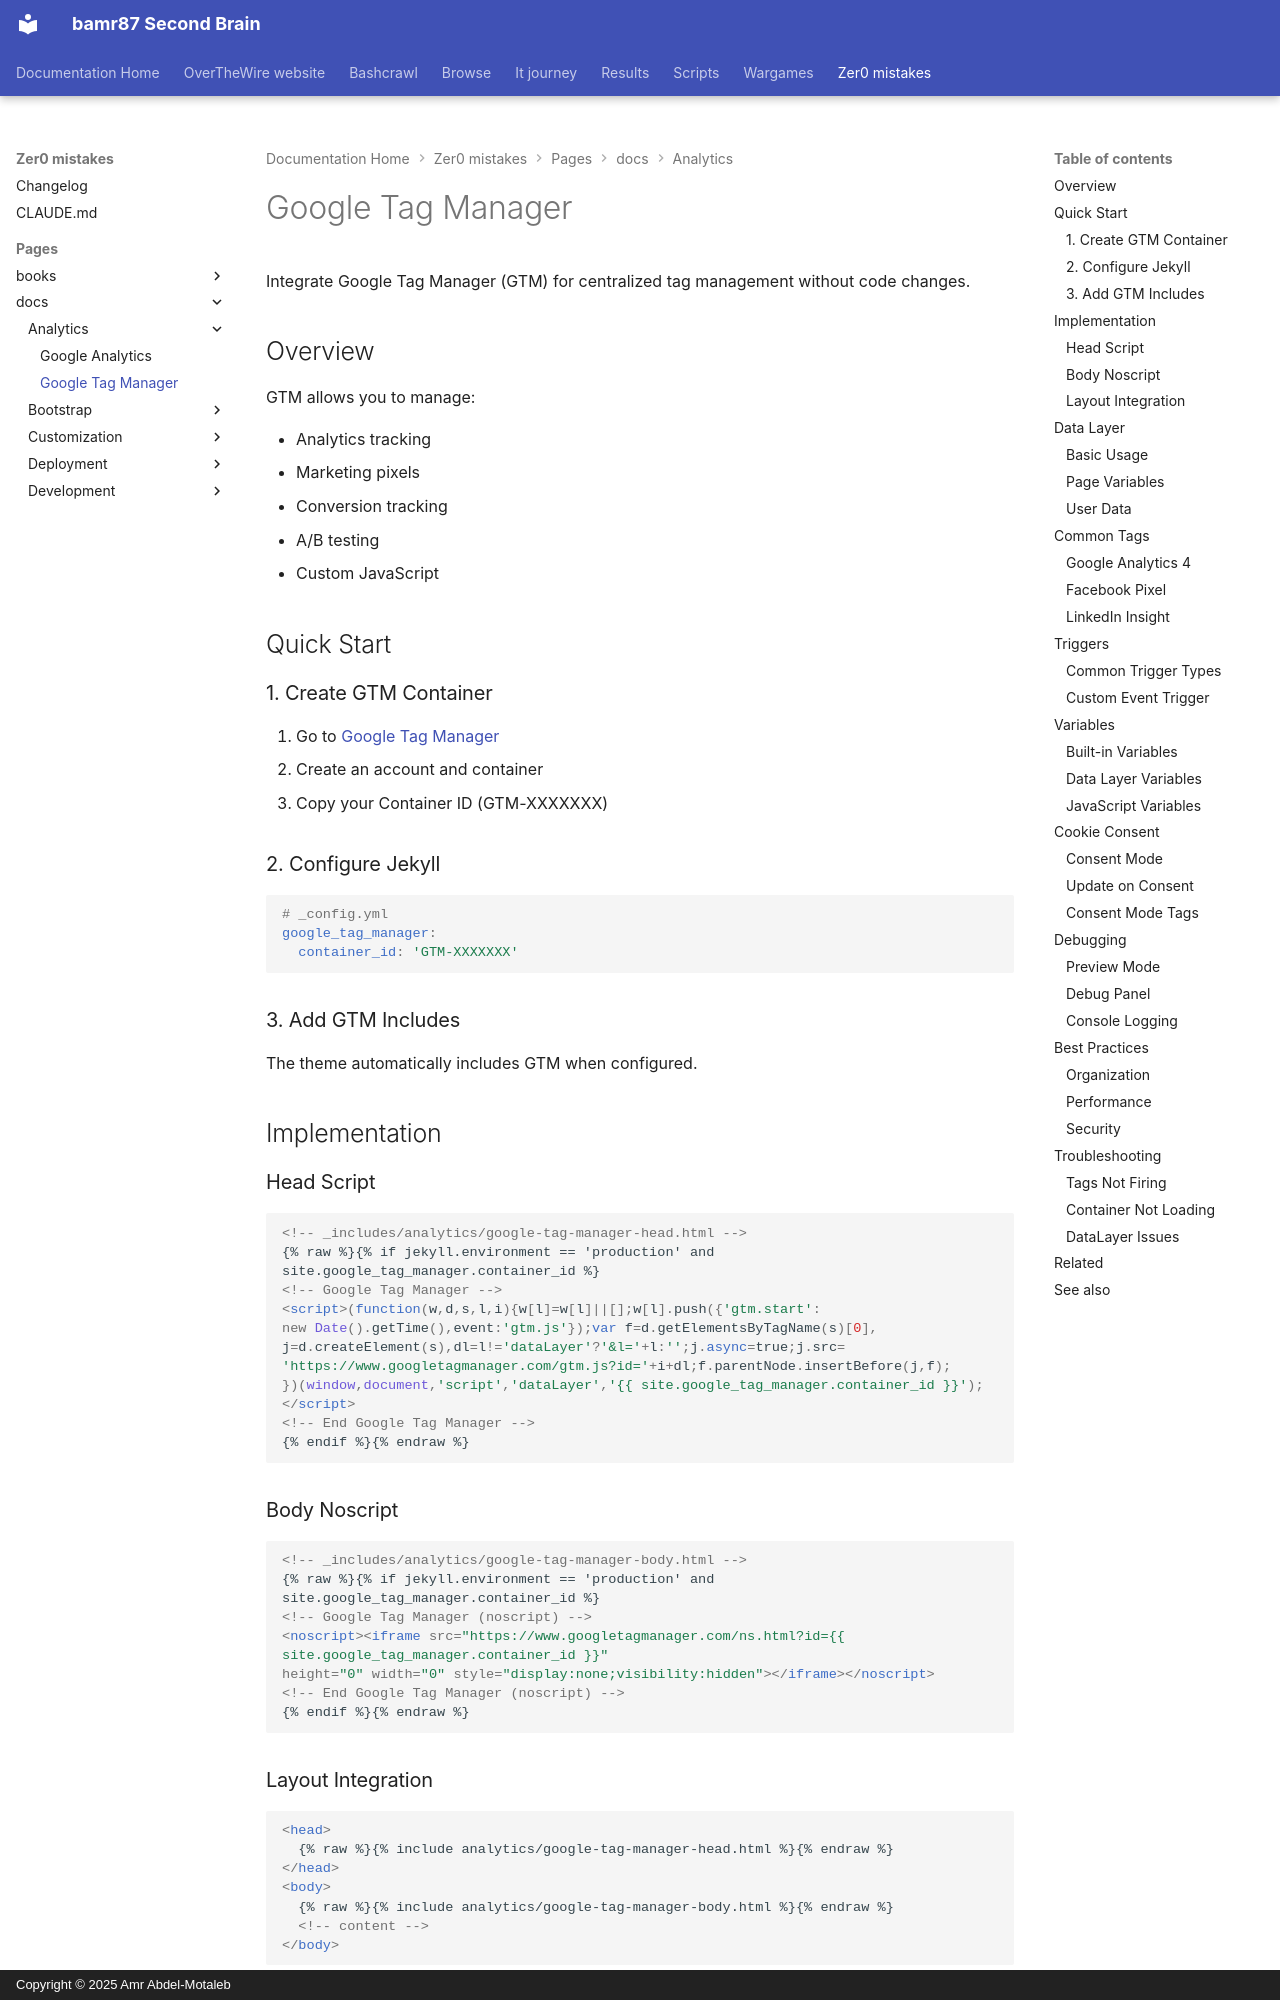

repository: bamr87/README · page: zer0-mistakes/pages/_docs/analytics/google-tag-manager/index.html · generator: mkdocs · copyright: Copyright © 2025 Amr Abdel-Motaleb

---
categories:
- docs
- analytics
description: Google Tag Manager integration for centralized tag management and marketing
  analytics.
difficulty: intermediate
estimated_reading_time: 15 minutes
lastmod: 2026-04-18 19:30:03+00:00
layout: default
permalink: /docs/analytics/google-tag-manager/
prerequisites:
- Google Tag Manager account
preview: /images/previews/google-tag-manager.png
sidebar:
  nav: docs
source_file: pages/_docs/analytics/google-tag-manager.md
source_repo: bamr87/zer0-mistakes
source_url: https://github.com/bamr87/zer0-mistakes/blob/main/pages/_docs/analytics/google-tag-manager.md
tags:
- gtm
- analytics
- tracking
- marketing
title: Google Tag Manager
---

# Google Tag Manager

Integrate Google Tag Manager (GTM) for centralized tag management without code changes.

## Overview

GTM allows you to manage:

- Analytics tracking
- Marketing pixels
- Conversion tracking
- A/B testing
- Custom JavaScript

## Quick Start

### 1. Create GTM Container

1. Go to [Google Tag Manager](https://tagmanager.google.com/)
2. Create an account and container
3. Copy your Container ID (GTM-XXXXXXX)

### 2. Configure Jekyll

```yaml
# _config.yml
google_tag_manager:
  container_id: 'GTM-XXXXXXX'
```

### 3. Add GTM Includes

The theme automatically includes GTM when configured.

## Implementation
